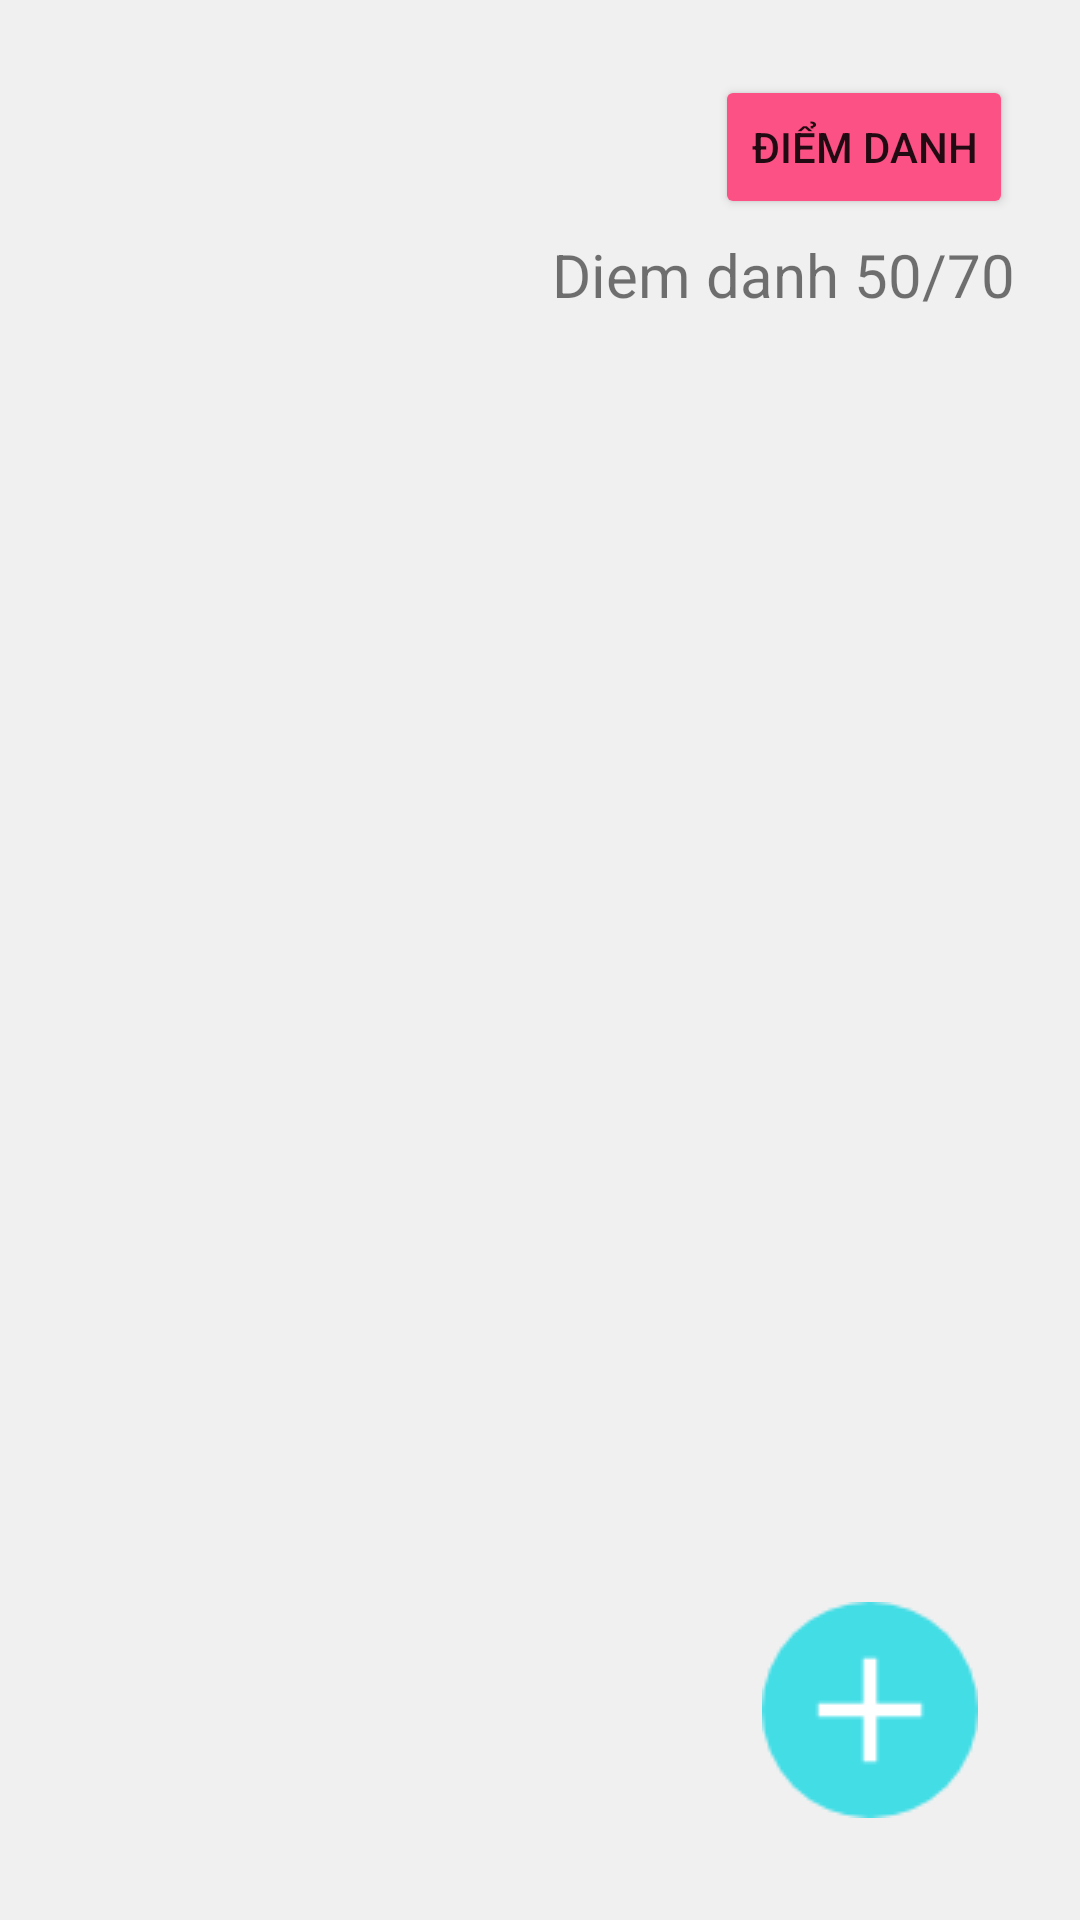

Produce the Android XML layout that renders to this screen, including the resource entries it uses.
<!-- AndroidManifest.xml: application theme Theme.DiemDanhSV -->
<!-- res/layout/activity_diemdanh_sv.xml -->
<?xml version="1.0" encoding="utf-8"?>
<androidx.constraintlayout.widget.ConstraintLayout xmlns:android="http://schemas.android.com/apk/res/android"
    xmlns:app="http://schemas.android.com/apk/res-auto"
    xmlns:tools="http://schemas.android.com/tools"
    android:layout_width="match_parent"
    android:layout_height="match_parent"
    android:background="@color/light"
    tools:context=".DiemdanhSV">


    <ImageView
        android:id="@+id/backBtn"
        android:layout_width="34dp"
        android:layout_height="31dp"
        android:src="@drawable/back"
        app:layout_constraintBottom_toBottomOf="parent"
        app:layout_constraintEnd_toEndOf="parent"
        app:layout_constraintHorizontal_bias="0.116"
        app:layout_constraintStart_toStartOf="parent"
        app:layout_constraintTop_toTopOf="parent"
        app:layout_constraintVertical_bias="0.128" />

    <TextView
        android:id="@+id/tvSisobuoihoc"
        android:layout_width="wrap_content"
        android:layout_height="wrap_content"
        android:text="Diem danh 50/70"
        android:textSize="20sp"
        app:layout_constraintBottom_toBottomOf="parent"
        app:layout_constraintEnd_toEndOf="parent"
        app:layout_constraintHorizontal_bias="0.894"
        app:layout_constraintStart_toStartOf="parent"
        app:layout_constraintTop_toTopOf="parent"
        app:layout_constraintVertical_bias="0.127" />

    <Button
        android:id="@+id/diamdanhBtn"
        android:layout_width="wrap_content"
        android:layout_height="wrap_content"
        android:text="Điểm danh"
        app:backgroundTint="@color/highlight"
        app:layout_constraintBottom_toBottomOf="parent"
        app:layout_constraintEnd_toEndOf="parent"
        app:layout_constraintHorizontal_bias="0.914"
        app:layout_constraintStart_toStartOf="parent"
        app:layout_constraintTop_toTopOf="parent"
        app:layout_constraintVertical_bias="0.042" />

    <ListView
        android:id="@+id/lvDiemdanh"
        android:layout_width="match_parent"
        android:layout_height="500dp"
        android:layout_marginTop="96dp"
        app:layout_constraintEnd_toEndOf="parent"
        app:layout_constraintHorizontal_bias="0.0"
        app:layout_constraintStart_toStartOf="parent"
        app:layout_constraintTop_toBottomOf="@+id/tvSisobuoihoc">

    </ListView>

    <ImageView
        android:id="@+id/addSVBtn"
        android:layout_width="wrap_content"
        android:layout_height="wrap_content"
        android:src="@drawable/add"
        android:translationX="110dp"
        android:translationY="250dp"
        app:layout_constraintBottom_toBottomOf="parent"
        app:layout_constraintEnd_toEndOf="parent"
        app:layout_constraintHorizontal_bias="0.5"
        app:layout_constraintStart_toStartOf="parent"
        app:layout_constraintTop_toTopOf="parent" />


</androidx.constraintlayout.widget.ConstraintLayout>
<!-- resources referenced by this layout -->
<resources>
  <color name="highlight">#fc5185</color>
  <color name="light">#f0f0f0</color>
  <!-- drawable add: png bitmap (drawable-v24, 1814 bytes) -->
  <style name="Theme.DiemDanhSV" parent="Theme.MaterialComponents.DayNight.DarkActionBar">
          
          <item name="colorPrimary">@color/purple_500</item>
          <item name="colorPrimaryVariant">@color/purple_700</item>
          <item name="colorOnPrimary">@color/white</item>
          
          <item name="colorSecondary">@color/teal_200</item>
          <item name="colorSecondaryVariant">@color/teal_700</item>
          <item name="colorOnSecondary">@color/black</item>
          
          <item name="android:statusBarColor" tools:targetApi="l">?attr/colorPrimaryVariant</item>
          
      </style>
  <color name="purple_500">#FF6200EE</color>
  <color name="purple_700">#FF3700B3</color>
  <color name="white">#FFFFFFFF</color>
  <color name="teal_200">#FF03DAC5</color>
  <color name="teal_700">#FF018786</color>
  <color name="black">#FF000000</color>
</resources>
